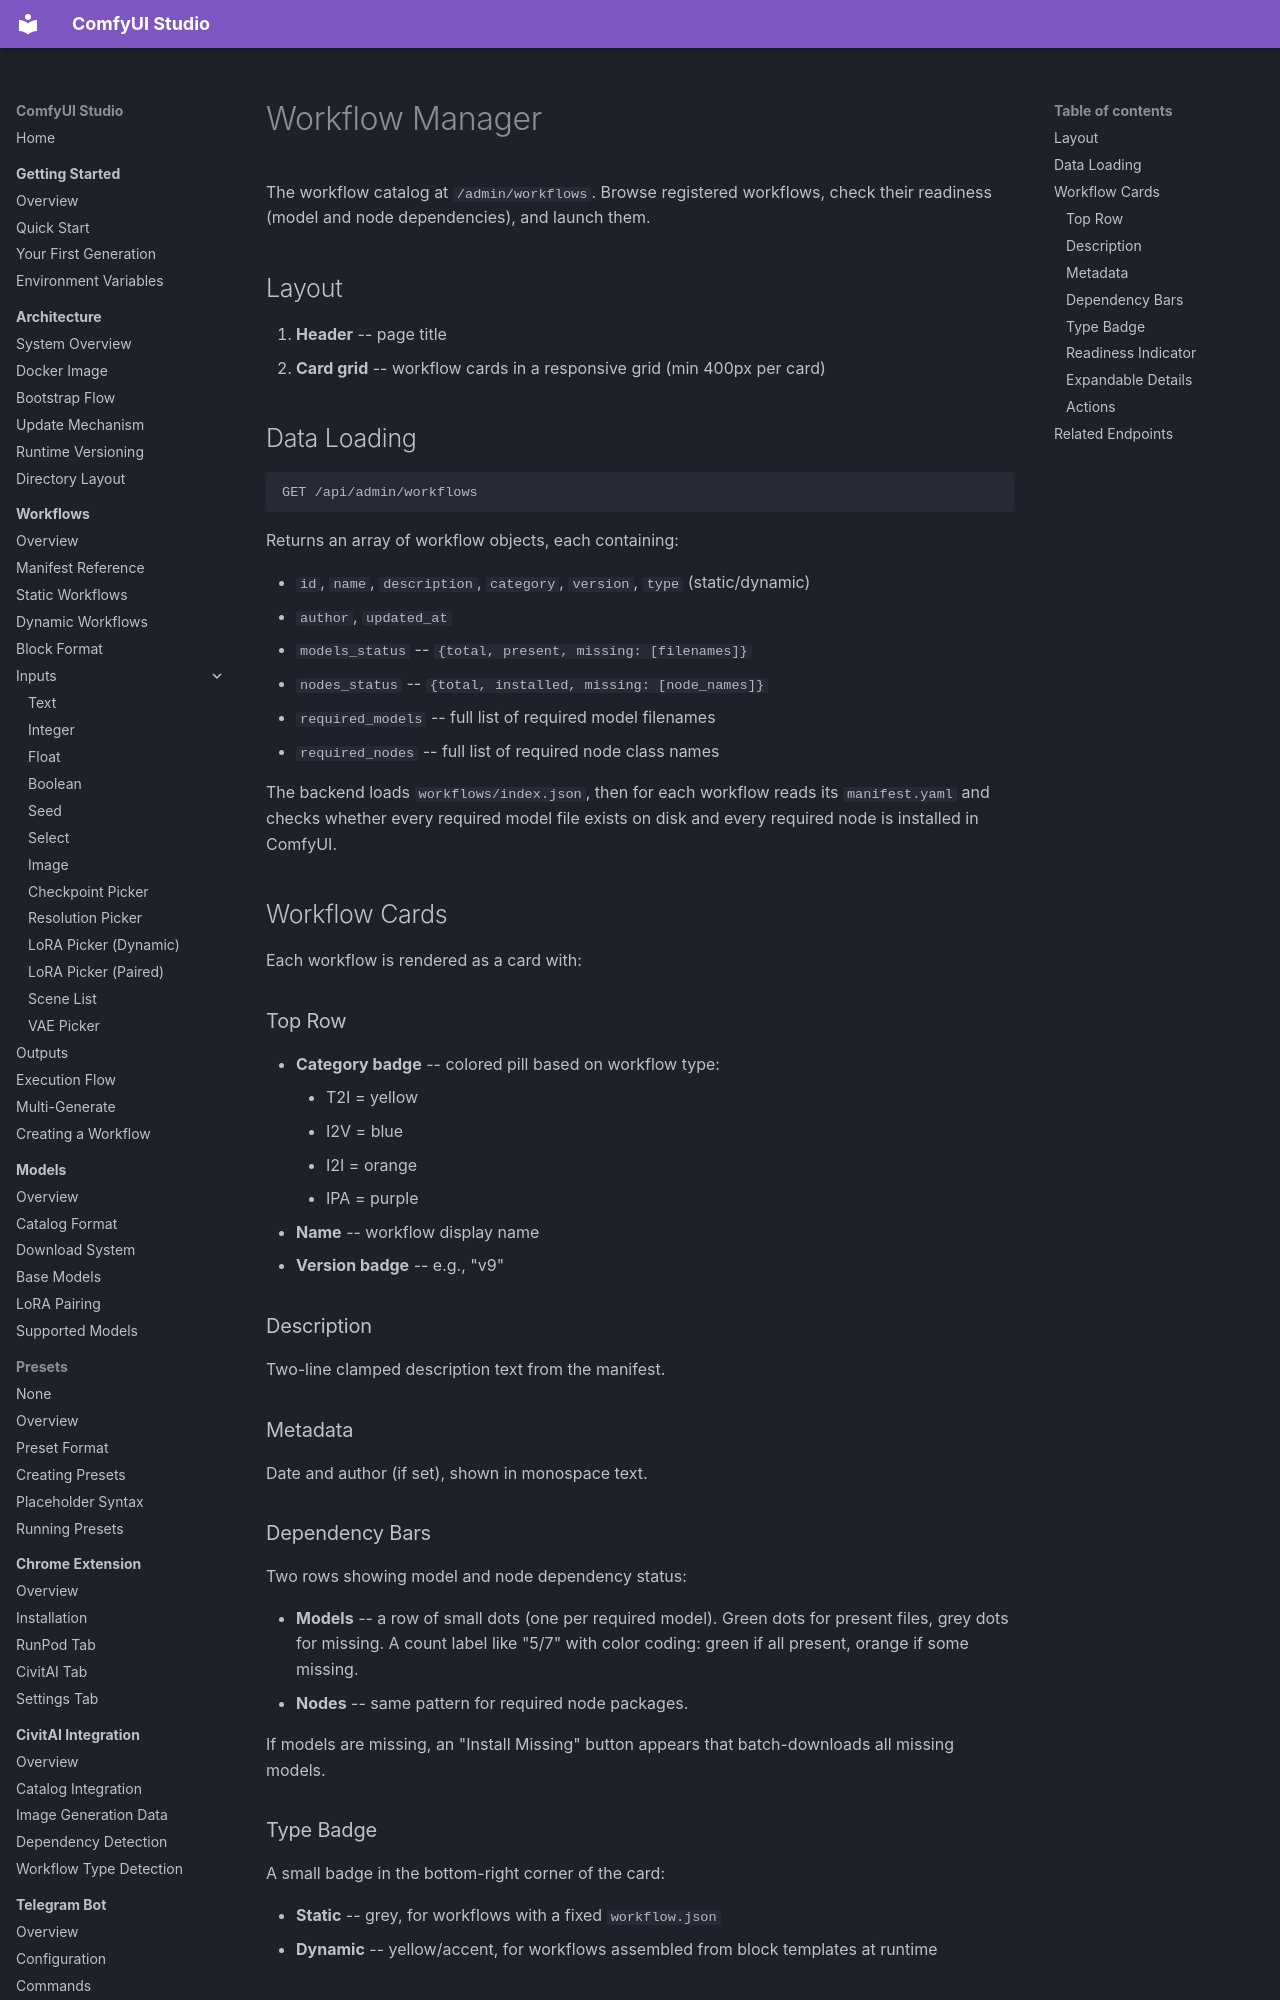

repository: diego-devita/comfyui-studio · page: pages/workflows/index.html · generator: mkdocs

# Workflow Manager

The workflow catalog at `/admin/workflows`. Browse registered workflows, check their readiness (model and node dependencies), and launch them.

## Layout

1. **Header** -- page title
2. **Card grid** -- workflow cards in a responsive grid (min 400px per card)

## Data Loading

```
GET /api/admin/workflows
```

Returns an array of workflow objects, each containing:

- `id`, `name`, `description`, `category`, `version`, `type` (static/dynamic)
- `author`, `updated_at`
- `models_status` -- `{total, present, missing: [filenames]}`
- `nodes_status` -- `{total, installed, missing: [node_names]}`
- `required_models` -- full list of required model filenames
- `required_nodes` -- full list of required node class names

The backend loads `workflows/index.json`, then for each workflow reads its `manifest.yaml` and checks whether every required model file exists on disk and every required node is installed in ComfyUI.

## Workflow Cards

Each workflow is rendered as a card with:

### Top Row

- **Category badge** -- colored pill based on workflow type:
    - T2I = yellow
    - I2V = blue
    - I2I = orange
    - IPA = purple
- **Name** -- workflow display name
- **Version badge** -- e.g., "v9"

### Description

Two-line clamped description text from the manifest.

### Metadata

Date and author (if set), shown in monospace text.
